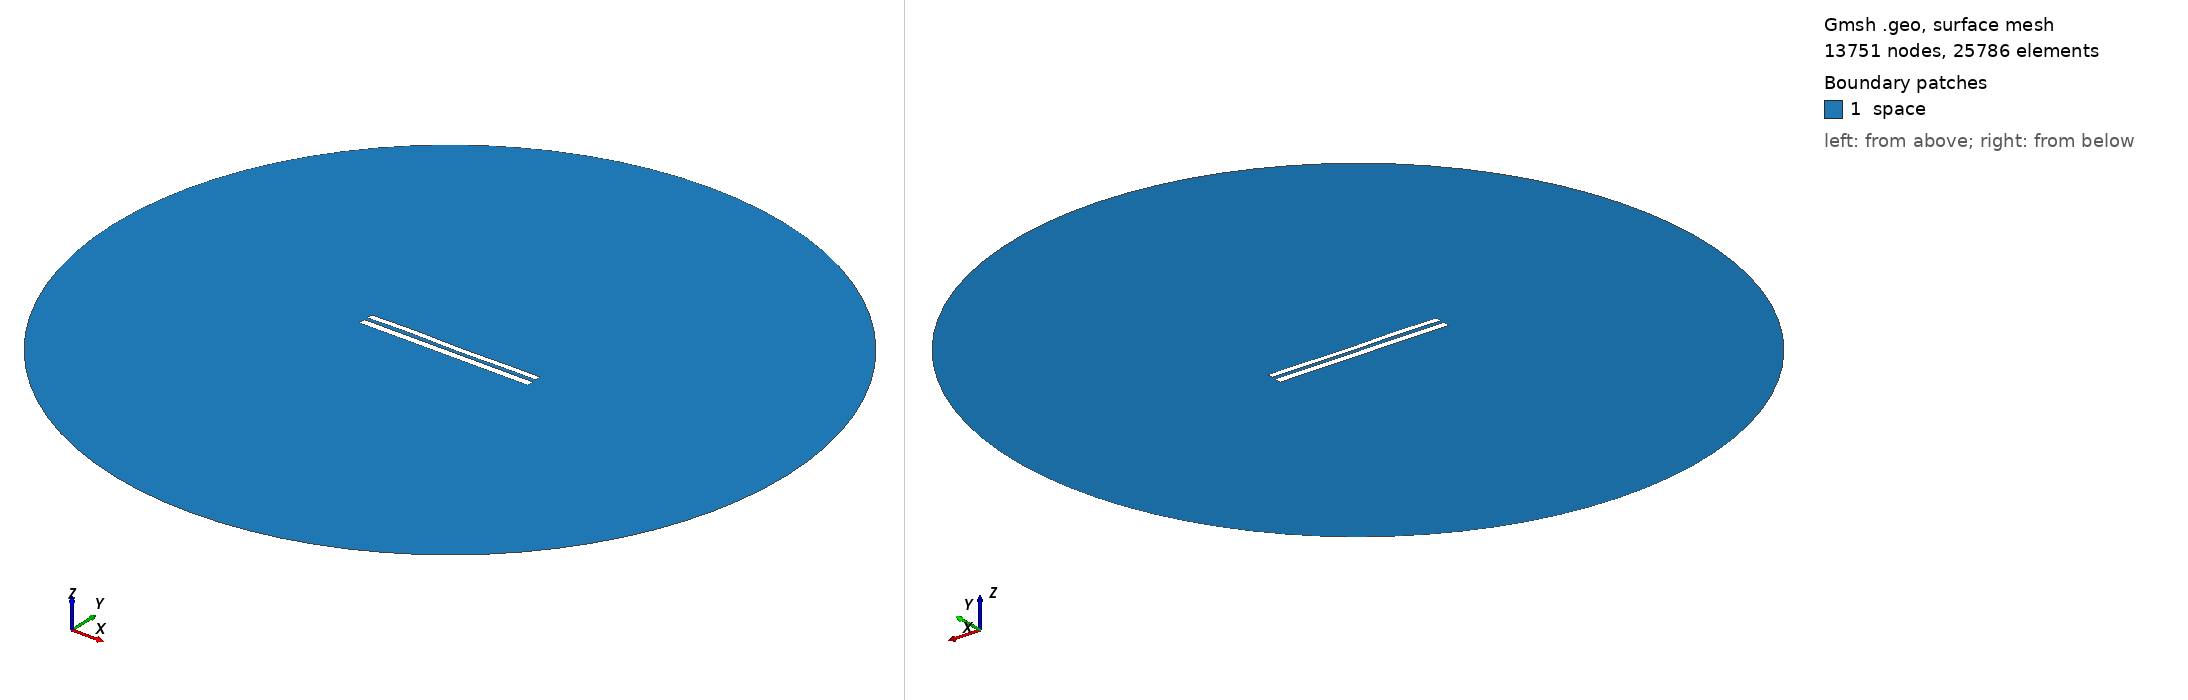

Gmsh geometry script, surface-meshed: 13751 nodes, 25786 surface elements. Boundary patches (legend numbers): 1 space. Left view from above one corner, right view from below the opposite corner. Legend entries are the model's physical surfaces. The drawing asked Gmsh for element sizes between 1% and 20% of the model's largest extent; the script's own settings can give other sizes.

=== 7950.geo (drawn) ===
//---------------------------------------
// Geometry kernel
//---------------------------------------

SetFactory("OpenCASCADE");



//---------------------------------------
// Parameters of the geometry
//---------------------------------------

// Overetch of the upper plate
overetch = 0.25;

// Distance between the plates
distance = 2.0;

// Discretization over the x axis (for the deformation)
nx = 50; 

// Length of the plate
L = 100 - overetch; 

// Number of modes
n = 4; 

// 1st mode coefficient
coeff(1) = 0.07499999999999998;
beta(1) = 0.596864 * 3.1415926535 / L;

// 2nd mode coefficient
coeff(2) = 0.0;
beta(2) = 1.49418 * 3.1415926535 / L;

// 3rd mode coefficient
coeff(3) = 0.15;
beta(3) = 2.50025 * 3.1415926535 / L;

// 4th mode coefficient
coeff(4) = 0.15;
beta(4) = 3.49999 * 3.1415926535 / L;



//---------------------------------------
// Upper plate (deformed rectangle)
//---------------------------------------

// Coordiantes of the upper plate
xmin = -50;
xmax = 50 - overetch;

// Height of the upper plate
yheight = 4 - 2 * overetch;

// Indexes of the points
UpperID[] = {};
LowerID[] = {};
LeftID[] = {};
RightID[] = {};

// Point index
p = 1;

// Horizontal edges
For i In {1:nx}
    x = xmin + (i-1)*(xmax - xmin)/(nx-1);

    y_bottom = distance / 2 + overetch;
    For j In {1:n}
        C = (Cosh(beta(j)*L) + Cos(beta(j)*L)) / (Sinh(beta(j)*L) + Sin(beta(j)*L));
        y_bottom  = y_bottom + coeff(j) * (Cosh(beta(j)*(x+50)) - Cos(beta(j)*(x+50)) - C * (Sinh(beta(j)*(x+50)) - Sin(beta(j)*(x+50))));
    EndFor

    y_top = y_bottom + yheight;

    Point(p) = {x, y_top, 0, 1.0};
    UpperID[i] = p;
    p = p + 1;

    Point(p) = {x, y_bottom, 0, 1.0};
    LowerID[i] = p;
    p = p + 1;
EndFor

// Create point lists
UpperPts[] = {}; LowerPts[] = {};
For i In {1:nx}
  UpperPts[] += {UpperID[i]};
  LowerPts[] += {LowerID[i]};
EndFor

// Build splines
Spline(1) = {UpperPts[]};
Spline(2) = {LowerPts[]};
Line(3) = {LowerPts[nx-1], UpperPts[nx-1]};
Line(4) = {LowerPts[0], UpperPts[0]};

// Build the plane surface
Curve Loop(1) = {2, 3, -1, -4};
Plane Surface(1) = {1};



//---------------------------------------
// Lower plate (rectangle)
//---------------------------------------

// Vertices
Point(1001) = {-50, -1, 0, 1.0};
Point(1002) = { 50, -1, 0, 1.0};
Point(1003) = { 50,  -5, 0, 1.0};
Point(1004) = {-50,  -5, 0, 1.0};

// Edges
Line(5) = {1001, 1002};
Line(6) = {1002, 1003};
Line(7) = {1003, 1004};
Line(8) = {1004, 1001};

// Plane surface
Line Loop(2) = {5, 6, 7, 8};
Plane Surface(2) = {2}; 



//---------------------------------------
// Outer (fictious) boundary
//---------------------------------------

// Points
Point(1005) = {0, 0, 0};       // Center
Point(1006) = {200, 0, 0};     // Start point
Point(1007) = {0, 200, 0};     // 90 degrees
Point(1008) = {-200, 0, 0};    // 180 degrees
Point(1009) = {0, -200, 0};    // 270 degrees

// Circle arcs (each needs start, center, end)
Circle(9) = {1006, 1005, 1007};
Circle(10) = {1007, 1005, 1008};
Circle(11) = {1008, 1005, 1009};
Circle(12) = {1009, 1005, 1006};

// Plane surface for the entire domain
Curve Loop(3) = {9, 10, 11, 12};
Surface(3) = {3};

// Subtract the plates from the whole domain to obtain the actual domain where we want to solve the equations
BooleanDifference{ Surface{3}; Delete; }{ Surface{1}; Surface{2}; Delete; }




//---------------------------------------
// Transfinite Lines/Curves
//---------------------------------------

// Set the number of points on the boundaries
r = 7;

// Plates
Transfinite Curve {1, 2} = 50*r Using Progression 1;
Transfinite Curve {3, 4} = 2*r Using Progression 1;
Transfinite Line {5, 7} = 50*r Using Progression 1;
Transfinite Line {6, 8} = 2*r Using Progression 1;

// Outer boundary
Transfinite Line {9, 10, 11, 12} = 20 Using Progression 1;



//---------------------------------------
// Physical groups
//---------------------------------------                

// Physical curves (boundaries)
Physical Line("force_segment", 10) = {2};
Physical Line("upper_plate", 11) = {1, 3, 4};
Physical Line("lower_plate", 12) = {5, 6, 7, 8};
Physical Line("boundary", 20) = {9, 10, 11, 12};

// Physical Surfaces
Physical Surface("space", 30) = {3};



//---------------------------------------
// 6. Generate the Mesh
//---------------------------------------

// 2D mesh generation
Mesh 2;
